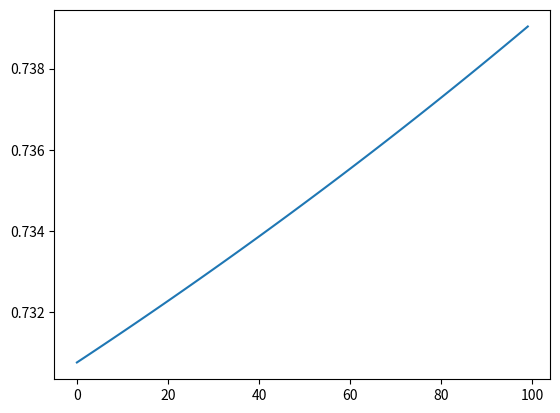

This figure's Python source:
#!/usr/bin/env python 
# -*- coding: utf-8 -*-
# @Time    : 21/03/2022 14:24
# [redacted]
# @File    : demo.py

import matplotlib.pyplot as plt
x_cords = range(0, 100)
y_cords = [(19-0.02*x)/(26-0.03*x) for x in x_cords]

plt.plot(x_cords, y_cords)
plt.show()